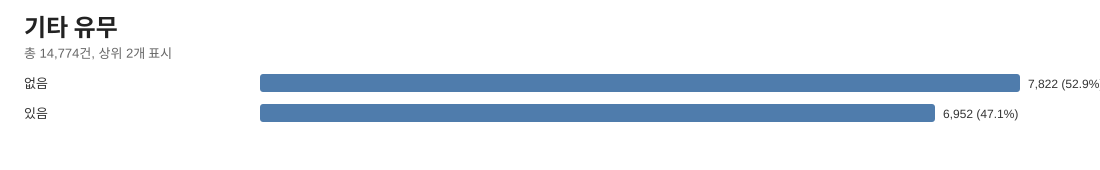

Values plotted in this chart, from the file beside it:
항목, 건수, 비율
없음, 7822, 0.5294
있음, 6952, 0.4706
